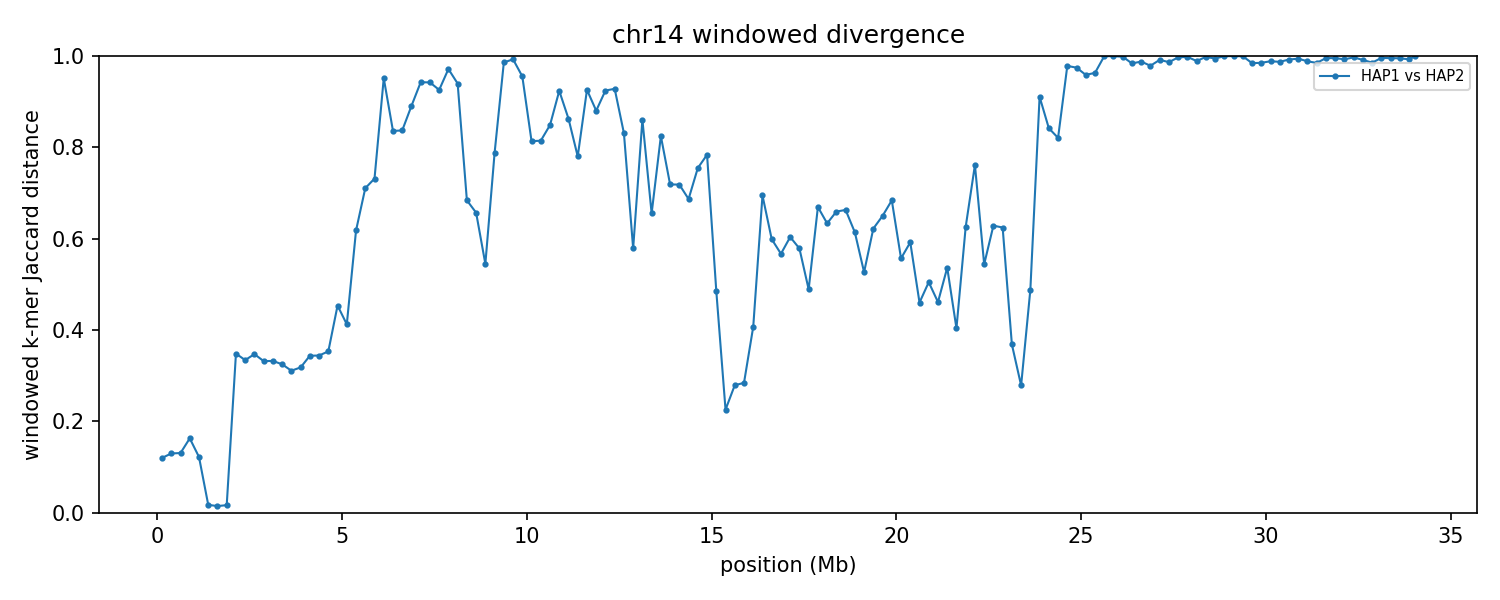

Data behind this chart, as committed beside it:
group	win_start	win_end	unit_a	unit_b	hap_a	hap_b	chrom_a	chrom_b	kmers_a	kmers_b	shared	union	jaccard_distance
chr14	1	250000	HAP1_chr14	HAP2_chr14	HAP1	HAP2	14	14	229817	239419	219674	249562	0.1198
chr14	250001	500000	HAP1_chr14	HAP2_chr14	HAP1	HAP2	14	14	245295	245180	228261	262214	0.1295
chr14	500001	750000	HAP1_chr14	HAP2_chr14	HAP1	HAP2	14	14	244275	244111	227156	261230	0.1304
chr14	750001	1000000	HAP1_chr14	HAP2_chr14	HAP1	HAP2	14	14	244537	244155	222723	265969	0.1626
chr14	1000001	1250000	HAP1_chr14	HAP2_chr14	HAP1	HAP2	14	14	245749	245900	229891	261758	0.1217
chr14	1250001	1500000	HAP1_chr14	HAP2_chr14	HAP1	HAP2	14	14	242881	242903	240825	244959	0.01688
chr14	1500001	1750000	HAP1_chr14	HAP2_chr14	HAP1	HAP2	14	14	240512	240772	238909	242375	0.0143
chr14	1750001	2000000	HAP1_chr14	HAP2_chr14	HAP1	HAP2	14	14	219423	219458	217644	221237	0.01624
chr14	2000001	2250000	HAP1_chr14	HAP2_chr14	HAP1	HAP2	14	14	152831	102245	100657	154419	0.3482
chr14	2250001	2500000	HAP1_chr14	HAP2_chr14	HAP1	HAP2	14	14	242272	242565	193827	291010	0.334
chr14	2500001	2750000	HAP1_chr14	HAP2_chr14	HAP1	HAP2	14	14	238835	239192	188837	289190	0.347
chr14	2750001	3000000	HAP1_chr14	HAP2_chr14	HAP1	HAP2	14	14	236378	232078	187647	280809	0.3318
chr14	3000001	3250000	HAP1_chr14	HAP2_chr14	HAP1	HAP2	14	14	237027	236051	189440	283638	0.3321
chr14	3250001	3500000	HAP1_chr14	HAP2_chr14	HAP1	HAP2	14	14	233300	223911	184286	272925	0.3248
chr14	3500001	3750000	HAP1_chr14	HAP2_chr14	HAP1	HAP2	14	14	230357	242133	192782	279708	0.3108
chr14	3750001	4000000	HAP1_chr14	HAP2_chr14	HAP1	HAP2	14	14	210886	189002	162151	237737	0.3179
chr14	4000001	4250000	HAP1_chr14	HAP2_chr14	HAP1	HAP2	14	14	241254	240059	190760	290553	0.3435
chr14	4250001	4500000	HAP1_chr14	HAP2_chr14	HAP1	HAP2	14	14	242366	242698	192146	292918	0.344
chr14	4500001	4750000	HAP1_chr14	HAP2_chr14	HAP1	HAP2	14	14	236389	236763	185853	287299	0.3531
chr14	4750001	5000000	HAP1_chr14	HAP2_chr14	HAP1	HAP2	14	14	229115	230574	162457	297232	0.4534
chr14	5000001	5250000	HAP1_chr14	HAP2_chr14	HAP1	HAP2	14	14	244477	242171	180141	306507	0.4123
chr14	5250001	5500000	HAP1_chr14	HAP2_chr14	HAP1	HAP2	14	14	239487	231659	130266	340880	0.6179
chr14	5500001	5750000	HAP1_chr14	HAP2_chr14	HAP1	HAP2	14	14	212221	234447	100298	346370	0.7104
chr14	5750001	6000000	HAP1_chr14	HAP2_chr14	HAP1	HAP2	14	14	202120	144019	73275	272864	0.7315
chr14	6000001	6250000	HAP1_chr14	HAP2_chr14	HAP1	HAP2	14	14	61597	200880	12195	250282	0.9513
chr14	6250001	6500000	HAP1_chr14	HAP2_chr14	HAP1	HAP2	14	14	237210	133630	52277	318563	0.8359
chr14	6500001	6750000	HAP1_chr14	HAP2_chr14	HAP1	HAP2	14	14	228549	239140	65571	402118	0.8369
chr14	6750001	7000000	HAP1_chr14	HAP2_chr14	HAP1	HAP2	14	14	237082	229811	46014	420879	0.8907
chr14	7000001	7250000	HAP1_chr14	HAP2_chr14	HAP1	HAP2	14	14	236177	237934	25762	448349	0.9425
chr14	7250001	7500000	HAP1_chr14	HAP2_chr14	HAP1	HAP2	14	14	232151	236336	25610	442877	0.9422
chr14	7500001	7750000	HAP1_chr14	HAP2_chr14	HAP1	HAP2	14	14	226533	223977	31138	419372	0.9258
chr14	7750001	8000000	HAP1_chr14	HAP2_chr14	HAP1	HAP2	14	14	195391	166454	10048	351797	0.9714
chr14	8000001	8250000	HAP1_chr14	HAP2_chr14	HAP1	HAP2	14	14	183458	227845	23399	387904	0.9397
chr14	8250001	8500000	HAP1_chr14	HAP2_chr14	HAP1	HAP2	14	14	173334	173547	83316	263565	0.6839
chr14	8500001	8750000	HAP1_chr14	HAP2_chr14	HAP1	HAP2	14	14	168677	168233	86080	250830	0.6568
chr14	8750001	9000000	HAP1_chr14	HAP2_chr14	HAP1	HAP2	14	14	161608	175797	105560	231845	0.5447
chr14	9000001	9250000	HAP1_chr14	HAP2_chr14	HAP1	HAP2	14	14	223473	181448	70929	333992	0.7876
chr14	9250001	9500000	HAP1_chr14	HAP2_chr14	HAP1	HAP2	14	14	185920	180762	5117	361565	0.9858
chr14	9500001	9750000	HAP1_chr14	HAP2_chr14	HAP1	HAP2	14	14	122718	235940	2575	356083	0.9928
chr14	9750001	10000000	HAP1_chr14	HAP2_chr14	HAP1	HAP2	14	14	36498	170526	8844	198180	0.9554
chr14	10000001	10250000	HAP1_chr14	HAP2_chr14	HAP1	HAP2	14	14	43315	39086	12953	69448	0.8135
chr14	10250001	10500000	HAP1_chr14	HAP2_chr14	HAP1	HAP2	14	14	36911	44345	12717	68539	0.8145
chr14	10500001	10750000	HAP1_chr14	HAP2_chr14	HAP1	HAP2	14	14	59146	35861	12481	82526	0.8488
chr14	10750001	11000000	HAP1_chr14	HAP2_chr14	HAP1	HAP2	14	14	129448	39746	12003	157191	0.9236
chr14	11000001	11250000	HAP1_chr14	HAP2_chr14	HAP1	HAP2	14	14	106958	62470	20447	148981	0.8628
chr14	11250001	11500000	HAP1_chr14	HAP2_chr14	HAP1	HAP2	14	14	156500	155725	56283	255942	0.7801
chr14	11500001	11750000	HAP1_chr14	HAP2_chr14	HAP1	HAP2	14	14	65545	156139	15283	206401	0.926
chr14	11750001	12000000	HAP1_chr14	HAP2_chr14	HAP1	HAP2	14	14	22043	88612	11838	98817	0.8802
chr14	12000001	12250000	HAP1_chr14	HAP2_chr14	HAP1	HAP2	14	14	35072	5342	2843	37571	0.9243
chr14	12250001	12500000	HAP1_chr14	HAP2_chr14	HAP1	HAP2	14	14	23232	9988	2227	30993	0.9281
chr14	12500001	12750000	HAP1_chr14	HAP2_chr14	HAP1	HAP2	14	14	58788	15828	10786	63830	0.831
chr14	12750001	13000000	HAP1_chr14	HAP2_chr14	HAP1	HAP2	14	14	128623	99329	67597	160355	0.5785
chr14	13000001	13250000	HAP1_chr14	HAP2_chr14	HAP1	HAP2	14	14	44081	104477	18178	130380	0.8606
chr14	13250001	13500000	HAP1_chr14	HAP2_chr14	HAP1	HAP2	14	14	57660	46192	26631	77221	0.6551
chr14	13500001	13750000	HAP1_chr14	HAP2_chr14	HAP1	HAP2	14	14	160322	78118	35603	202837	0.8245
chr14	13750001	14000000	HAP1_chr14	HAP2_chr14	HAP1	HAP2	14	14	230182	219840	98812	351210	0.7187
chr14	14000001	14250000	HAP1_chr14	HAP2_chr14	HAP1	HAP2	14	14	223557	230425	99755	354227	0.7184
chr14	14250001	14500000	HAP1_chr14	HAP2_chr14	HAP1	HAP2	14	14	101997	199972	72023	229946	0.6868
chr14	14500001	14750000	HAP1_chr14	HAP2_chr14	HAP1	HAP2	14	14	83976	50700	26535	108141	0.7546
chr14	14750001	15000000	HAP1_chr14	HAP2_chr14	HAP1	HAP2	14	14	30113	79422	19481	90054	0.7837
... 77 more rows
